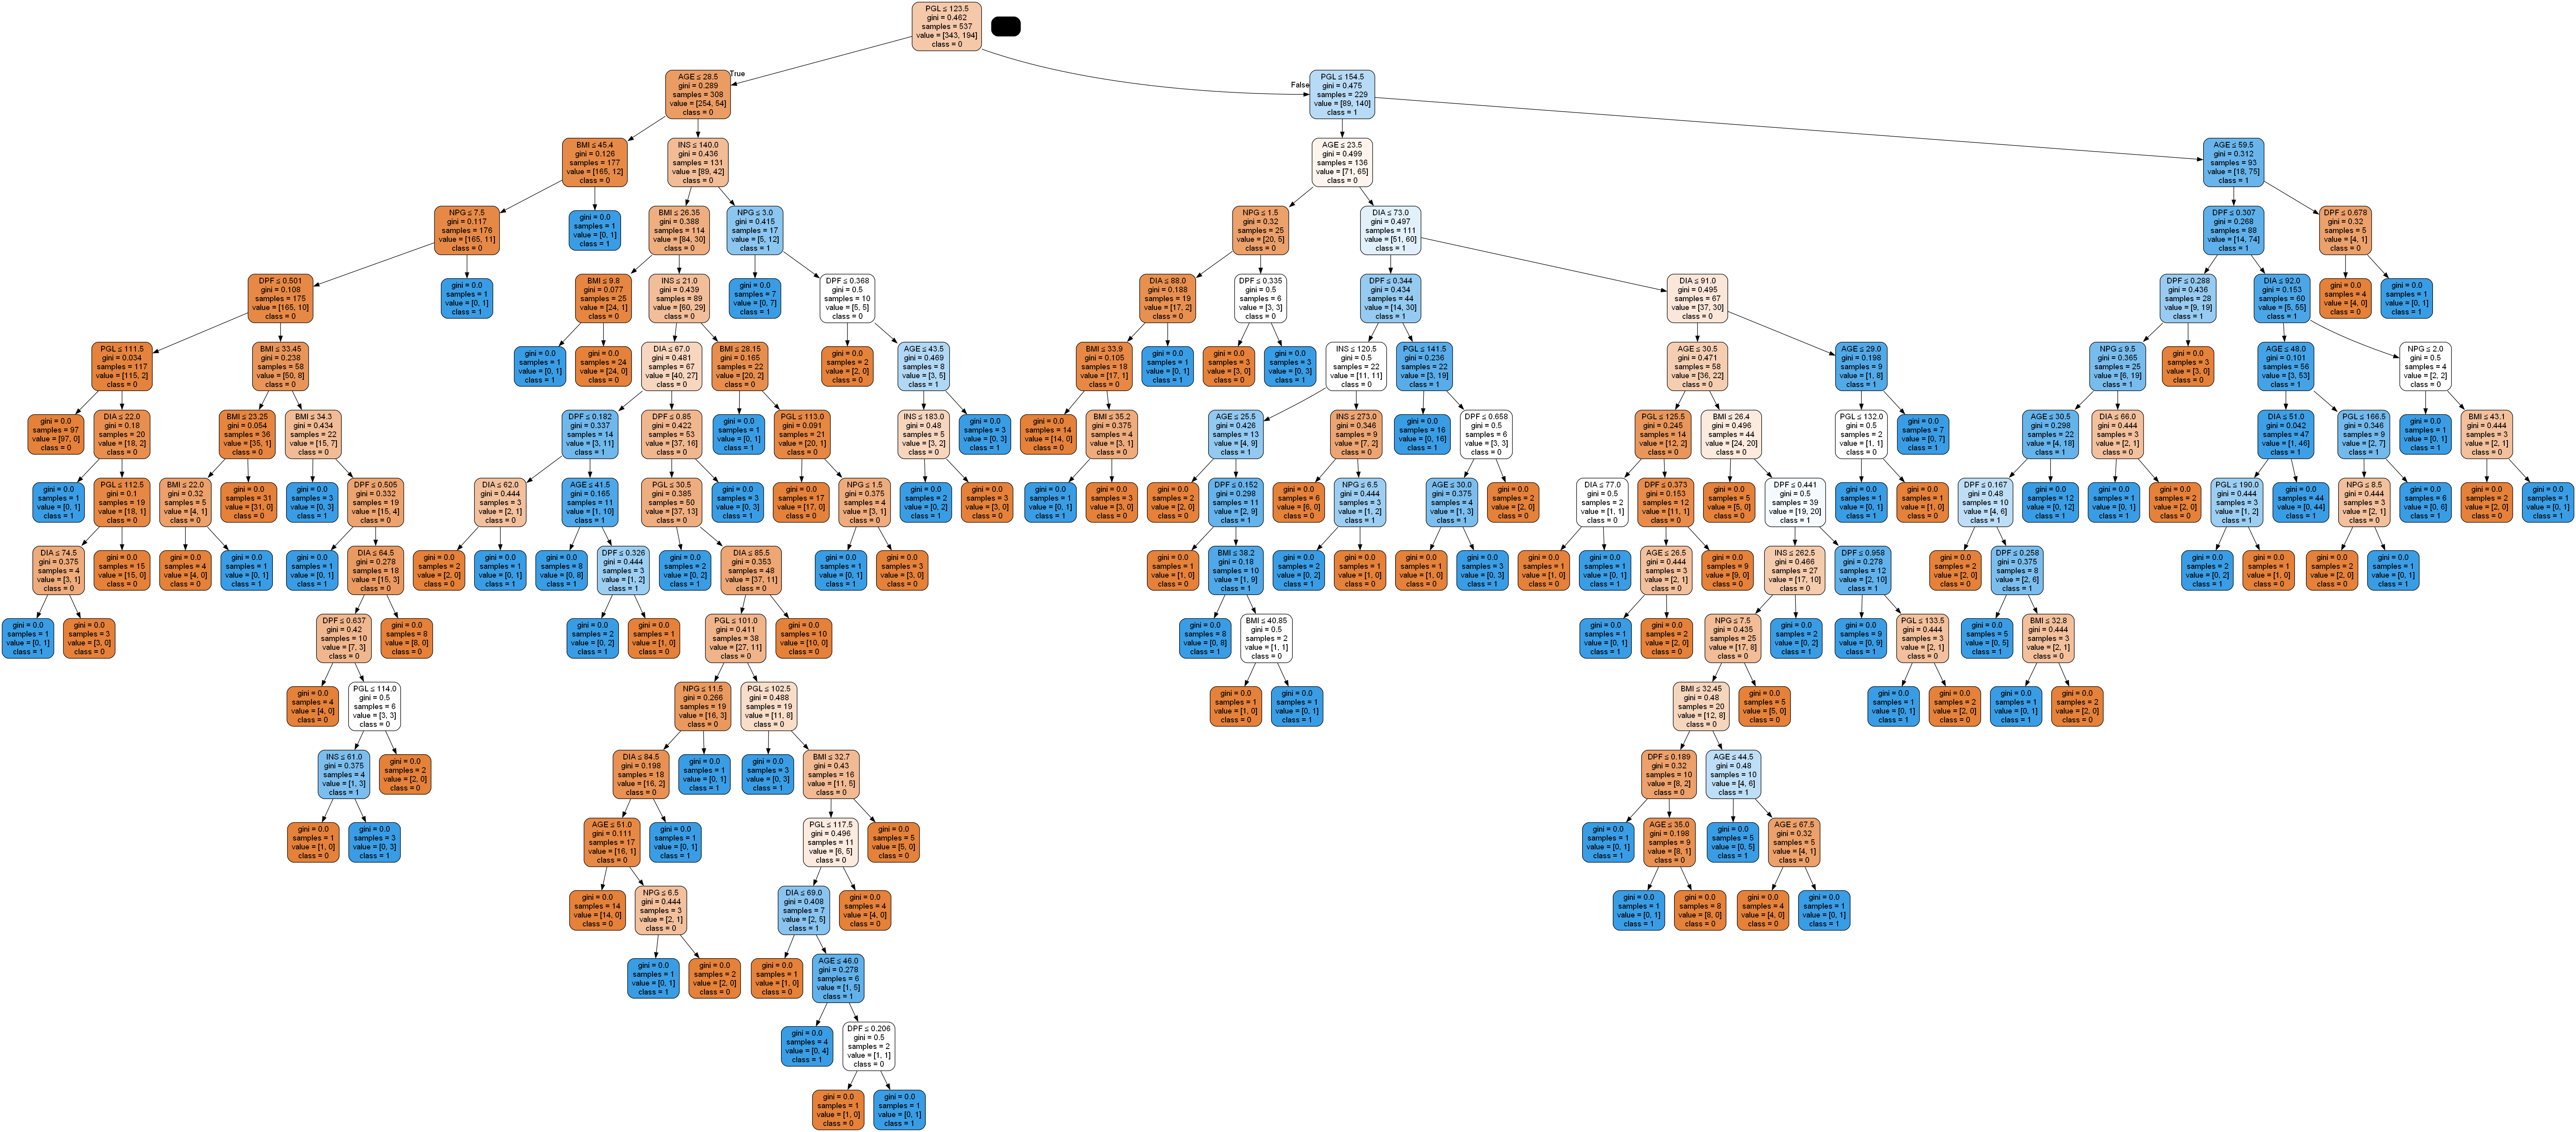

Values plotted in this chart, from the file beside it:
NPG, PGL, DIA, TSF, INS, BMI, DPF, AGE, Diabetic
1, 108, 88, 19, 0, 27.1, 0.4, 24, 0
1, 85, 66, 29, 0, 26.6, 0.351, 31, 0
13, 106, 70, 0, 0, 34.2, 0.251, 52, 0
3, 182, 74, 0, 0, 30.5, 0.345, 29, 1
3, 113, 44, 13, 0, 22.4, 0.14, 22, 0
7, 137, 90, 41, 0, 32.0, 0.391, 39, 0
1, 151, 60, 0, 0, 26.1, 0.179, 22, 0
2, 139, 75, 0, 0, 25.6, 0.167, 29, 0
1, 93, 70, 31, 0, 30.4, 0.315, 23, 0
8, 196, 76, 29, 280, 37.5, 0.605, 57, 1
1, 117, 88, 24, 145, 34.5, 0.403, 40, 1
2, 96, 68, 13, 49, 21.1, 0.647, 26, 0
1, 146, 56, 0, 0, 29.7, 0.564, 29, 0
11, 143, 94, 33, 146, 36.6, 0.254, 51, 1
7, 142, 90, 24, 480, 30.4, 0.128, 43, 1
5, 147, 75, 0, 0, 29.9, 0.434, 28, 0
8, 154, 78, 32, 0, 32.4, 0.443, 45, 1
7, 178, 84, 0, 0, 39.9, 0.331, 41, 1
1, 91, 64, 24, 0, 29.2, 0.192, 21, 0
0, 93, 60, 25, 92, 28.7, 0.532, 22, 0
7, 152, 88, 44, 0, 50.0, 0.337, 36, 1
5, 139, 80, 35, 160, 31.6, 0.361, 25, 1
3, 111, 90, 12, 78, 28.4, 0.495, 29, 0
5, 115, 98, 0, 0, 52.9, 0.209, 28, 1
5, 88, 66, 21, 23, 24.4, 0.342, 30, 0
1, 130, 70, 13, 105, 25.9, 0.472, 22, 0
4, 83, 86, 19, 0, 29.3, 0.317, 34, 0
0, 124, 56, 13, 105, 21.8, 0.452, 21, 0
1, 108, 60, 46, 178, 35.5, 0.415, 24, 0
4, 146, 85, 27, 100, 28.9, 0.189, 27, 0
11, 138, 76, 0, 0, 33.2, 0.42, 35, 0
3, 107, 62, 13, 48, 22.9, 0.678, 23, 1
1, 144, 82, 46, 180, 46.1, 0.335, 46, 1
1, 71, 62, 0, 0, 21.8, 0.416, 26, 0
4, 123, 80, 15, 176, 32.0, 0.443, 34, 0
8, 120, 78, 0, 0, 25.0, 0.409, 64, 0
4, 95, 70, 32, 0, 32.1, 0.612, 24, 0
1, 97, 70, 15, 0, 18.2, 0.147, 21, 0
1, 121, 78, 39, 74, 39.0, 0.261, 28, 0
9, 130, 70, 0, 0, 34.2, 0.652, 45, 1
3, 78, 50, 32, 88, 31.0, 0.248, 26, 1
10, 168, 74, 0, 0, 38.0, 0.537, 34, 1
2, 120, 54, 0, 0, 26.8, 0.455, 27, 0
10, 75, 82, 0, 0, 33.3, 0.263, 38, 0
0, 105, 90, 0, 0, 29.6, 0.197, 46, 0
4, 97, 60, 23, 0, 28.2, 0.443, 22, 0
2, 90, 80, 14, 55, 24.4, 0.249, 24, 0
1, 81, 74, 41, 57, 46.3, 1.096, 32, 0
2, 94, 68, 18, 76, 26.0, 0.561, 21, 0
4, 134, 72, 0, 0, 23.8, 0.277, 60, 1
5, 136, 84, 41, 88, 35.0, 0.286, 35, 1
8, 109, 76, 39, 114, 27.9, 0.64, 31, 1
2, 87, 58, 16, 52, 32.7, 0.166, 25, 0
0, 74, 52, 10, 36, 27.8, 0.269, 22, 0
0, 95, 64, 39, 105, 44.6, 0.366, 22, 0
0, 118, 64, 23, 89, 0.0, 1.731, 21, 0
1, 97, 64, 19, 82, 18.2, 0.299, 21, 0
1, 89, 76, 34, 37, 31.2, 0.192, 23, 0
1, 100, 66, 29, 196, 32.0, 0.444, 42, 0
1, 136, 74, 50, 204, 37.4, 0.399, 24, 0
... 708 more rows
